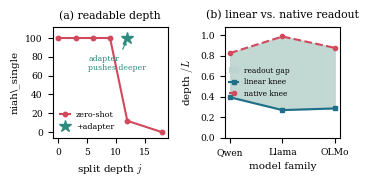

This figure's Python source:
#!/usr/bin/env python3
"""paper/figures/depth_motiv.pdf --- the depth division of labor (trend figure).

(a) RULER niah_single (16k, Qwen3-8B) vs split depth j: zero-shot recall is flat
    while j is shallow then falls off a cliff; a light self-distilled adapter
    pushes the readable depth deeper.
(b) Across three model families: semantic content is linearly decodable in the
    mid-network, while each model's own LM-head pathway surfaces it much later.
    The shaded gap is the readout work that adaptation must repair. [tab_depth]
"""
import numpy as np
import matplotlib
matplotlib.use("Agg")
matplotlib.rcParams["pdf.fonttype"] = 42
matplotlib.rcParams["ps.fonttype"] = 42
import matplotlib.pyplot as plt

plt.rcParams.update({"font.family": "serif", "font.size": 9,
                     "mathtext.fontset": "cm", "axes.linewidth": 0.8})

C_ZS   = "#d1495b"   # zero-shot
C_AD   = "#2e8b7f"   # +adapter / CoMem
C_CONT = "#1f6f8b"   # content depth
C_READ = "#d1495b"   # readable depth
C_GAP  = "#bcd4cf"

fig, (axA, axB) = plt.subplots(1, 2, figsize=(3.38, 1.85))
fig.subplots_adjust(wspace=0.5, bottom=0.26, top=0.86, left=0.13, right=0.98)

# ---- (a) knee vs j (Qwen3-8B, niah_single 16k) ----
j_zs = [0, 3, 6, 9, 12, 18]
r_zs = [100, 100, 100, 100, 12, 0]
axA.plot(j_zs, r_zs, "o-", color=C_ZS, lw=1.5, ms=3.2, label="zero-shot")
axA.plot(12, 100, "*", color=C_AD, ms=9, label="+adapter", zorder=5)
axA.annotate("adapter\npushes deeper", (12, 100), (5.2, 66), fontsize=5.6,
             color=C_AD, ha="left",
             arrowprops=dict(arrowstyle="-|>", color=C_AD, lw=0.8))
axA.set_xlim(-1, 19)
axA.set_ylim(-6, 112)
axA.set_xlabel("split depth $j$", fontsize=7.5)
axA.set_ylabel("niah\\_single", fontsize=7.5)
axA.set_title("(a) readable depth", fontsize=7.8)
axA.tick_params(labelsize=6.6)
axA.legend(fontsize=5.8, loc="lower left", frameon=False, handlelength=1.2)

# ---- (b) linear content vs native readout across families ----
families = ["Qwen", "Llama", "OLMo"]
x_family = np.arange(len(families))
content = np.array([0.393, 0.269, 0.285])
native = np.array([0.824, 0.985, 0.875])
axB.fill_between(x_family, content, native, color=C_GAP, alpha=0.9, zorder=1,
                 label="readout gap")
axB.plot(x_family, content, "s-", color=C_CONT, lw=1.5, ms=3,
         label="linear knee")
axB.plot(x_family, native, "o--", color=C_READ, lw=1.5, ms=3,
         label="native knee")
axB.set_ylim(0, 1.08)
axB.set_xticks(x_family)
axB.set_xticklabels(families, fontsize=6.6)
axB.tick_params(labelsize=6.6)
axB.set_xlabel("model family", fontsize=7.5)
axB.set_ylabel("depth $/L$", fontsize=7.5)
axB.set_title("(b) linear vs. native readout", fontsize=7.8)
axB.legend(fontsize=5.4, loc="center left", frameon=False, handlelength=1.2,
           borderaxespad=0.2)

fig.savefig("depth_motiv.pdf", bbox_inches="tight", pad_inches=0.02)
fig.savefig("depth_motiv.png", dpi=200, bbox_inches="tight", pad_inches=0.02)
print("wrote depth_motiv.pdf / .png")
